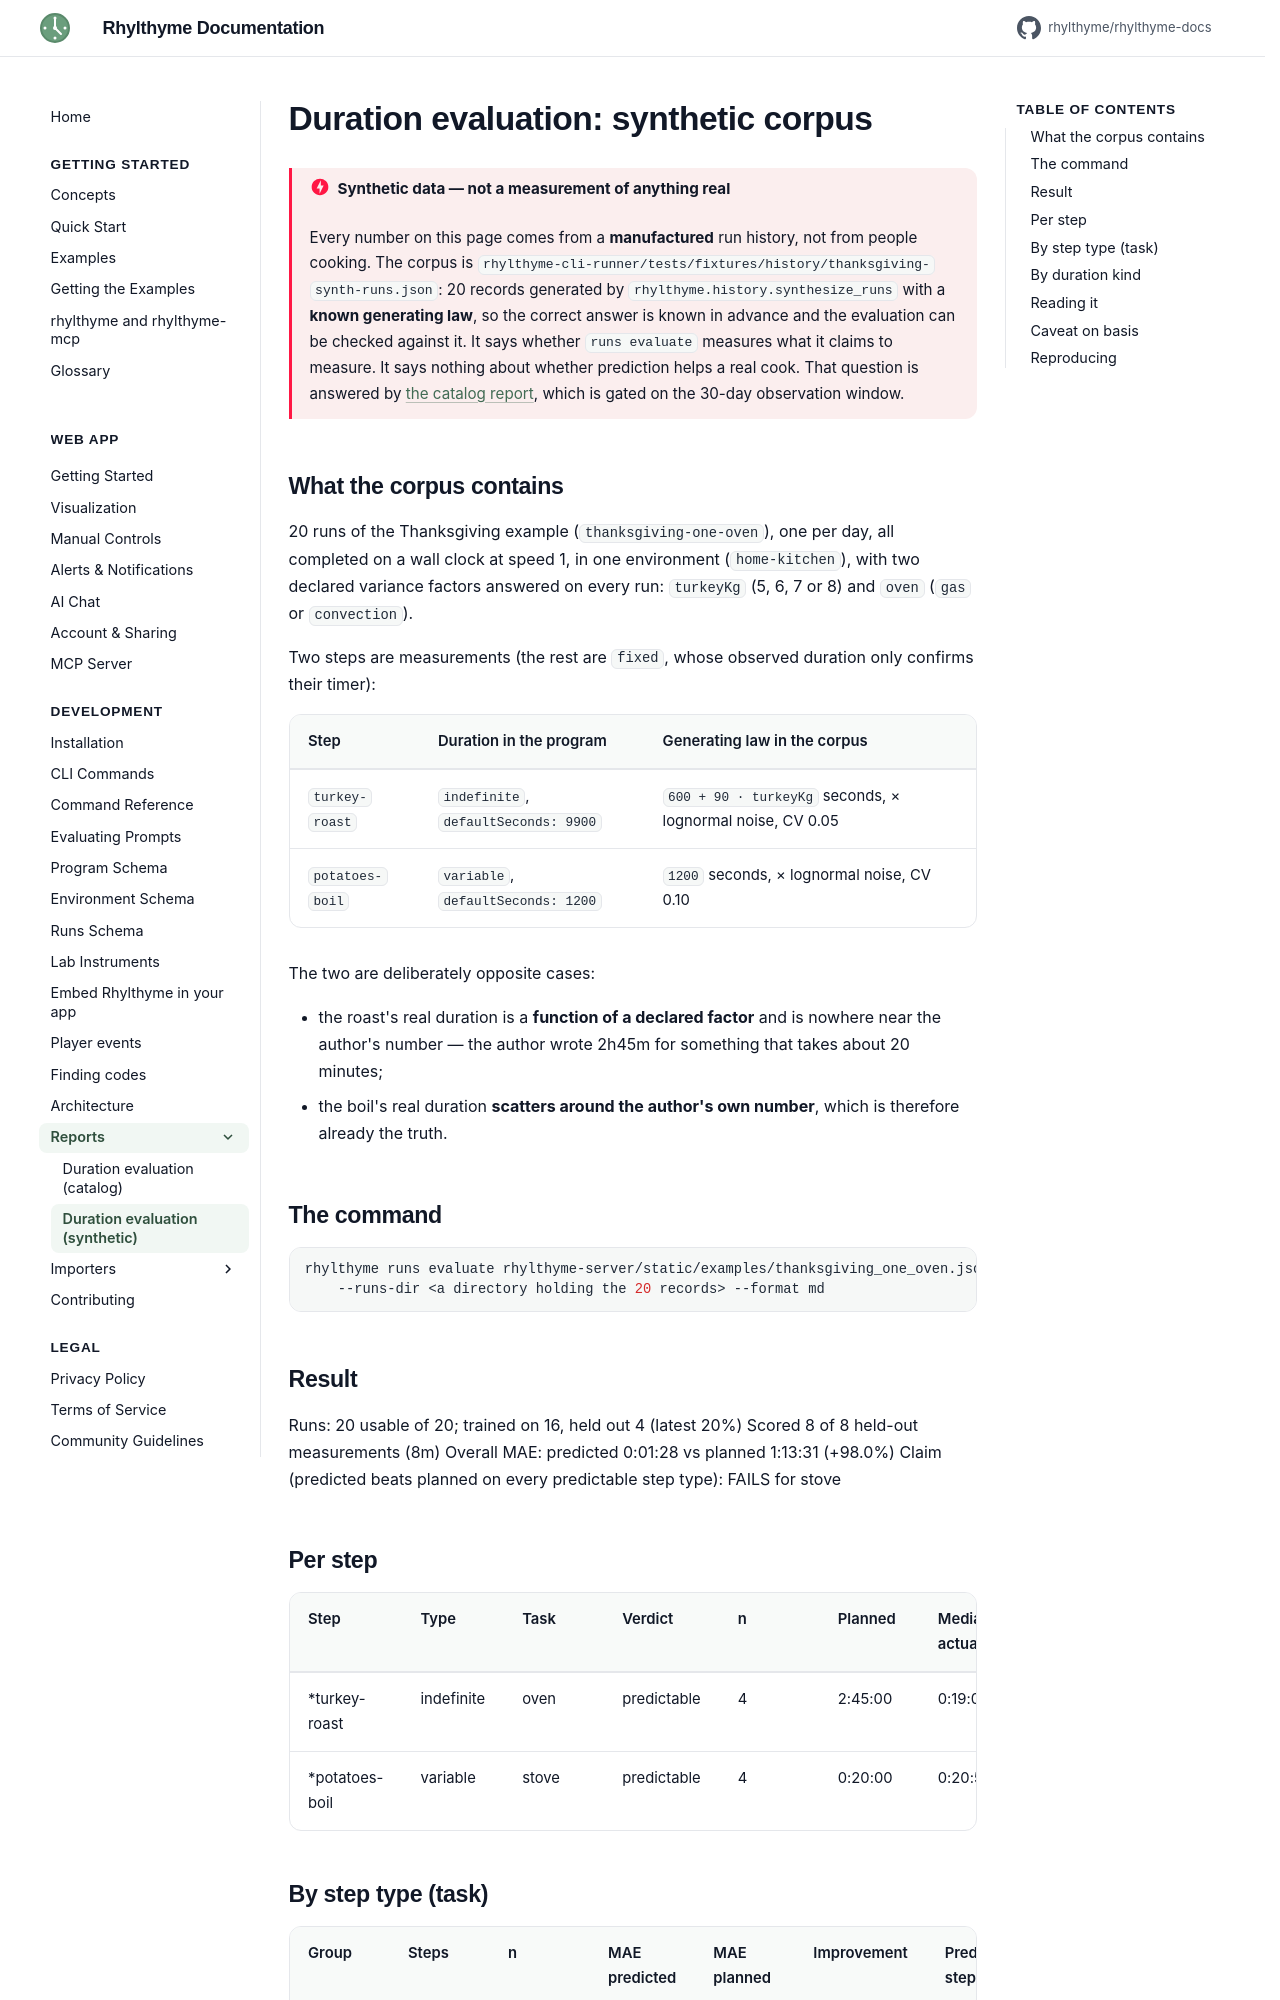

repository: rhylthyme/rhylthyme-docs · page: development/reports/duration-evaluation-synthetic/index.html · generator: mkdocs

# Duration evaluation: synthetic corpus

!!! danger "Synthetic data — not a measurement of anything real"

    Every number on this page comes from a **manufactured** run history, not
    from people cooking. The corpus is
    `rhylthyme-cli-runner/tests/fixtures/history/thanksgiving-synth-runs.json`:
    20 records generated by
    `rhylthyme.history.synthesize_runs` with a **known generating
    law**, so the correct answer is known in advance and the evaluation can be
    checked against it. It says whether `runs evaluate` measures what it
    claims to measure. It says nothing about whether prediction helps a real
    cook. That question is answered by
    [the catalog report](duration-evaluation-catalog.md), which is gated on
    the 30-day observation window.

## What the corpus contains

20 runs of the Thanksgiving example (`thanksgiving-one-oven`), one per day,
all completed on a wall clock at speed 1, in one environment
(`home-kitchen`), with two declared variance factors answered on every run:
`turkeyKg` (5, 6, 7 or 8) and `oven` (`gas` or `convection`).

Two steps are measurements (the rest are `fixed`, whose observed duration
only confirms their timer):

| Step | Duration in the program | Generating law in the corpus |
|---|---|---|
| `turkey-roast` | `indefinite`, `defaultSeconds: 9900` | `600 + 90 · turkeyKg` seconds, × lognormal noise, CV 0.05 |
| `potatoes-boil` | `variable`, `defaultSeconds: 1200` | `1200` seconds, × lognormal noise, CV 0.10 |

The two are deliberately opposite cases:

* the roast's real duration is a **function of a declared factor** and is
  nowhere near the author's number — the author wrote 2h45m for something
  that takes about 20 minutes;
* the boil's real duration **scatters around the author's own number**, which
  is therefore already the truth.

## The command

```bash
rhylthyme runs evaluate rhylthyme-server/static/examples/thanksgiving_one_oven.json \
    --runs-dir <a directory holding the 20 records> --format md
```

## Result

Runs: 20 usable of 20; trained on 16, held out 4 (latest 20%)
Scored 8 of 8 held-out measurements (8m)
Overall MAE: predicted 0:01:28 vs planned 1:13:31 (+98.0%)
Claim (predicted beats planned on every predictable step type): FAILS for stove

## Per step

| Step | Type | Task | Verdict | n | Planned | Median actual | MAE predicted | MAE planned | Improvement | Basis |
|---|---|---|---|---|---|---|---|---|---|---|
| *turkey-roast | indefinite | oven | predictable | 4 | 2:45:00 | 0:19:06 | 0:01:21 | 2:25:46 | +99.1% | 4m |
| *potatoes-boil | variable | stove | predictable | 4 | 0:20:00 | 0:20:52 | 0:01:35 | 0:01:15 | -25.8% | 4m |

## By step type (task)

| Group | Steps | n | MAE predicted | MAE planned | Improvement | Predictable steps | Predictable n | Predictable improvement |
|---|---|---|---|---|---|---|---|---|
| oven | 1 | 4 | 0:01:21 | 2:25:46 | +99.1% | 1 | 4 | +99.1% |
| stove | 1 | 4 | 0:01:35 | 0:01:15 | -25.8% | 1 | 4 | -25.8% |
